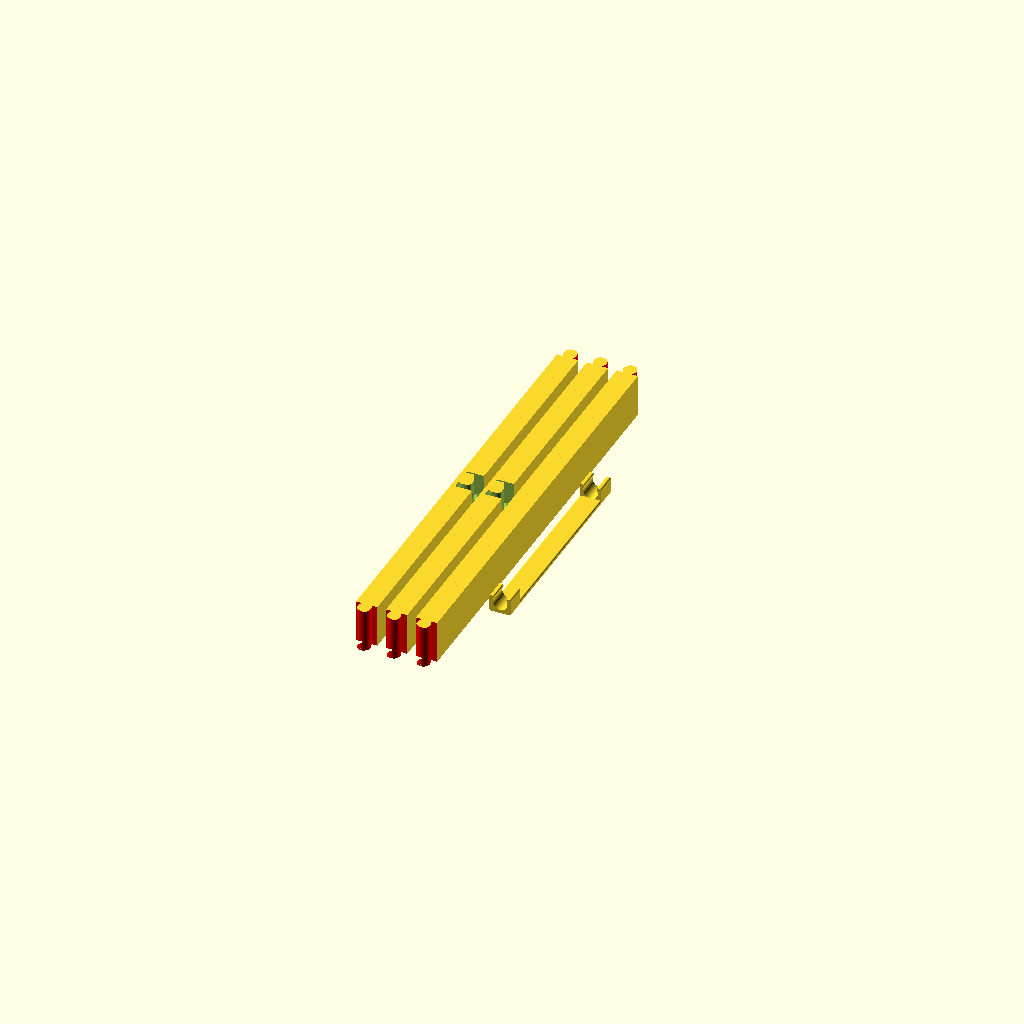
Cell 1: the model at its default parameters.
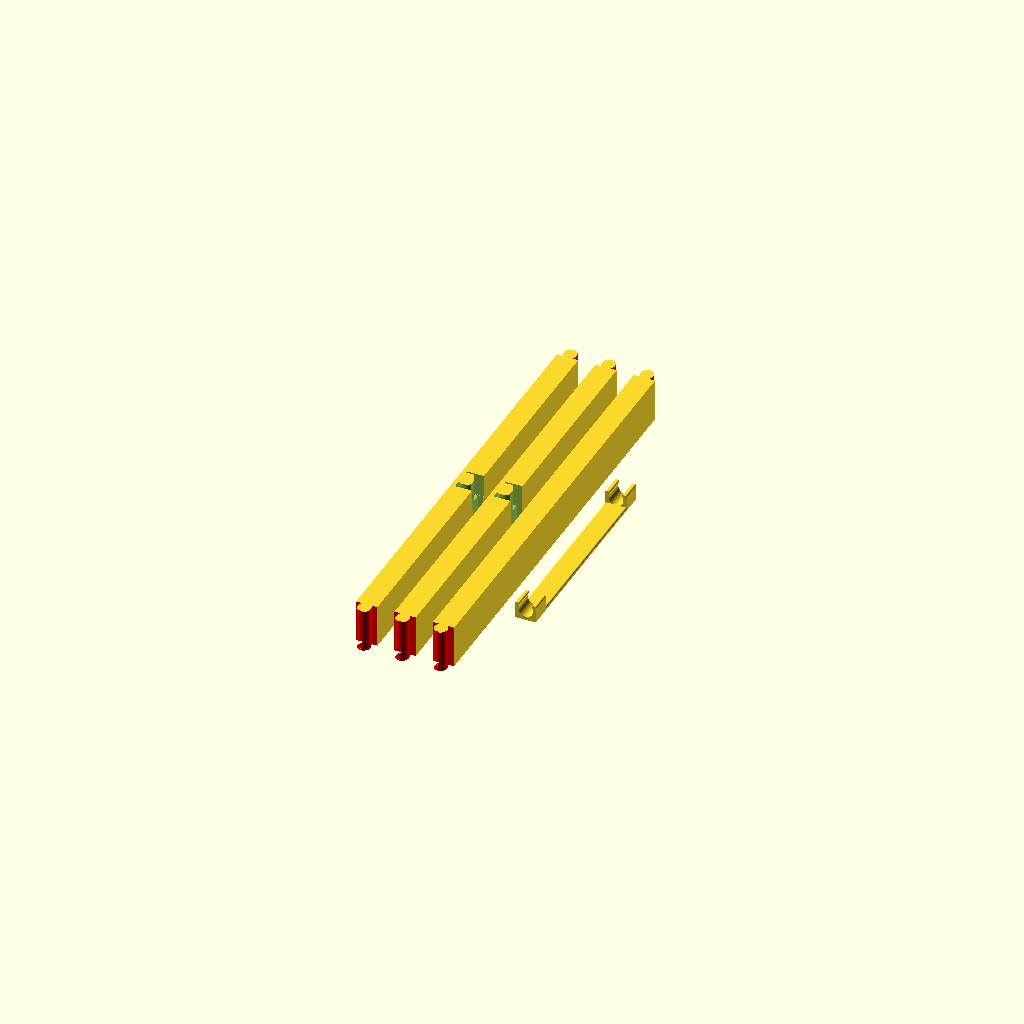
Cell 2: the same model with space = 4.
One fixed orthographic camera (rotation 55°, 0°, 25°; colour scheme Cornfield) for every cell.
Source of the model, PCデスクに置く棚/天井用コネクタ.scad:
include <constants.scad>;
use <modules.scad>;
use <plate 130mm x 108mm.scad>;
use <rail 130mm.scad>;

space = 2;
translate([0, 0, 0]) roof_connector(center_male = true);
translate([w + space, 0, 0]) roof_connector(center_male = true);
translate([(w + space) * 2, 0, 0]) roof_connector(center_male = false);
translate([(w + space) * 3, 25, 0]) ceiling_connector();
Customizer parameters (derived from the source; name, type, default, range or options):
space: number, default 2
